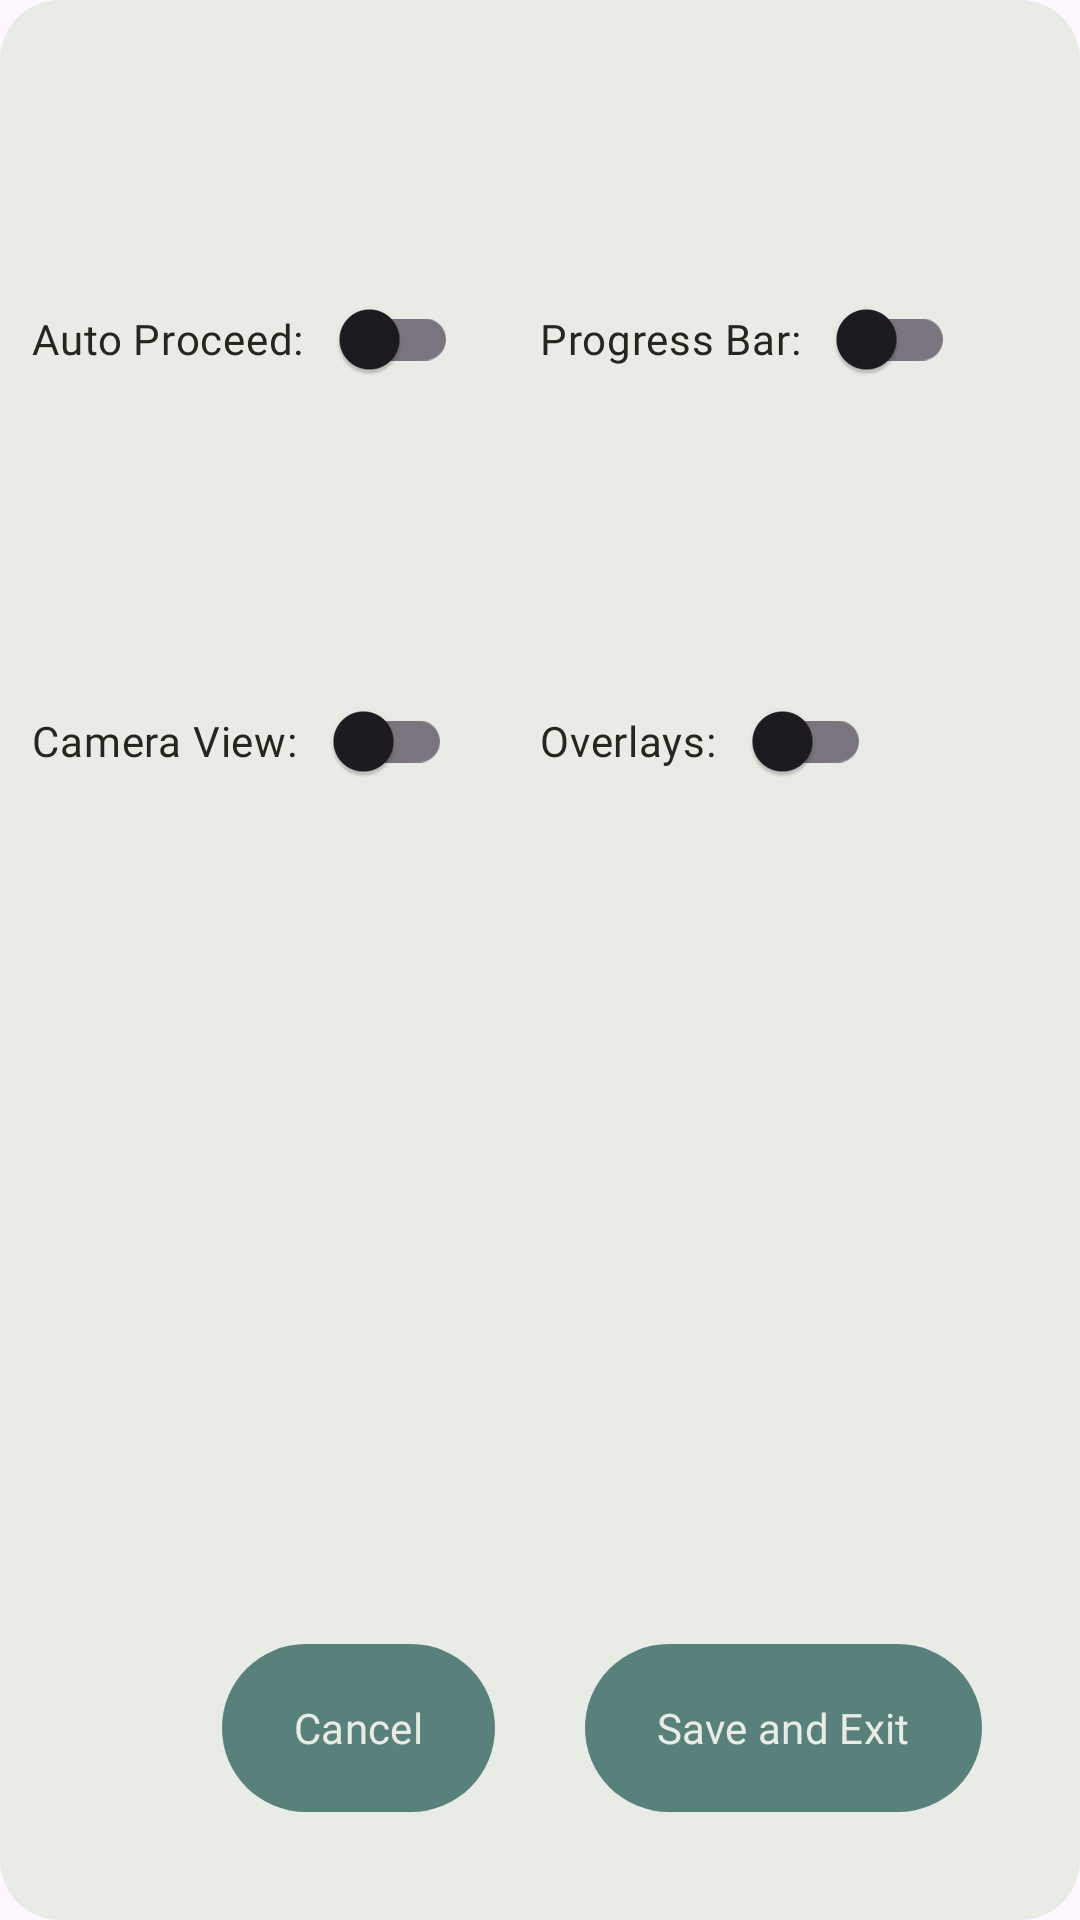

This screen was rendered from an Android layout file. Write that file and the resources it references.
<!-- AndroidManifest.xml: application theme Theme.YogArena -->
<!-- res/layout/session_settings_dialog.xml -->
<?xml version="1.0" encoding="utf-8"?>
<androidx.constraintlayout.widget.ConstraintLayout
    xmlns:android="http://schemas.android.com/apk/res/android"

    android:layout_width="match_parent"
    android:layout_height="match_parent"
    xmlns:app="http://schemas.android.com/apk/res-auto"
    android:background="@drawable/bg_session_settings">

    <androidx.constraintlayout.widget.Guideline
        android:id="@+id/divider_vertical"
        android:layout_width="wrap_content"
        android:layout_height="wrap_content"
        android:orientation="vertical"
        app:layout_constraintGuide_percent="0.5"/>

    <androidx.constraintlayout.widget.Guideline
        android:id="@+id/margin_start"
        android:layout_width="wrap_content"
        android:layout_height="wrap_content"
        android:orientation="vertical"
        app:layout_constraintGuide_percent="0.03"/>

    <androidx.constraintlayout.widget.Guideline
        android:id="@+id/margin_end"
        android:layout_width="wrap_content"
        android:layout_height="wrap_content"
        android:orientation="vertical"
        app:layout_constraintGuide_percent="0.97"/>

    <androidx.constraintlayout.widget.Guideline
        android:id="@+id/divider_horizontal"
        android:layout_width="wrap_content"
        android:layout_height="wrap_content"
        android:orientation="horizontal"
        app:layout_constraintGuide_percent="0.5"/>

    <androidx.constraintlayout.widget.Guideline
        android:id="@+id/margin_top"
        android:layout_width="wrap_content"
        android:layout_height="wrap_content"
        android:orientation="horizontal"
        app:layout_constraintGuide_percent="0.05"/>

    <androidx.constraintlayout.widget.Guideline
        android:id="@+id/margin_top_buttons"
        android:layout_width="wrap_content"
        android:layout_height="wrap_content"
        android:orientation="horizontal"
        app:layout_constraintGuide_percent="0.85"/>

    <androidx.constraintlayout.widget.Guideline
        android:id="@+id/margin_bottom"
        android:layout_width="wrap_content"
        android:layout_height="wrap_content"
        android:orientation="horizontal"
        app:layout_constraintGuide_percent="0.95"/>


    <androidx.constraintlayout.widget.ConstraintLayout
        android:layout_height="0dp"
        android:layout_width="0dp"
        android:paddingVertical="10sp"
        app:layout_constraintStart_toEndOf="@id/margin_start"
        app:layout_constraintEnd_toStartOf="@id/divider_vertical"
        app:layout_constraintTop_toBottomOf="@id/margin_top"
        app:layout_constraintBottom_toBottomOf="@id/divider_horizontal">

        <androidx.appcompat.widget.SwitchCompat
            android:id="@+id/auto_proceed_group"
            android:layout_width="wrap_content"
            android:layout_height="0dp"
            android:layout_marginTop="8sp"
            android:checked="false"
            android:text="@string/auto_proceed"
            android:textColor="@color/color_1"
            android:fontFamily="@font/nunito_bold"
            app:layout_constraintBottom_toTopOf="@+id/camera_view_group"
            app:layout_constraintEnd_toEndOf="parent"
            app:layout_constraintHorizontal_bias="0.0"
            app:layout_constraintStart_toStartOf="parent"
            app:layout_constraintTop_toTopOf="parent"
            app:switchPadding="12dp" />

        <androidx.appcompat.widget.SwitchCompat
            android:id="@+id/camera_view_group"
            android:layout_width="wrap_content"
            android:layout_height="0dp"
            android:layout_marginTop="8sp"
            android:checked="false"
            android:text="@string/camera_view"
            android:textColor="@color/color_1"
            android:fontFamily="@font/nunito_bold"
            app:layout_constraintBottom_toBottomOf="parent"
            app:layout_constraintEnd_toEndOf="parent"
            app:layout_constraintHorizontal_bias="0.0"
            app:layout_constraintStart_toStartOf="parent"
            app:layout_constraintTop_toBottomOf="@+id/auto_proceed_group"
            app:switchPadding="12dp" />

    </androidx.constraintlayout.widget.ConstraintLayout>

    <androidx.constraintlayout.widget.ConstraintLayout
        android:layout_height="0dp"
        android:layout_width="0dp"
        android:paddingVertical="10sp"
        app:layout_constraintStart_toEndOf="@id/divider_vertical"
        app:layout_constraintEnd_toStartOf="@id/margin_end"
        app:layout_constraintTop_toBottomOf="@id/margin_top"
        app:layout_constraintBottom_toBottomOf="@id/divider_horizontal">

        <androidx.appcompat.widget.SwitchCompat
            android:id="@+id/progress_bar_group"
            android:layout_width="wrap_content"
            android:layout_height="0dp"
            android:layout_marginTop="8sp"
            android:checked="false"
            android:fontFamily="@font/nunito_bold"
            android:text="@string/progress_bar"
            android:textColor="@color/color_1"
            app:layout_constraintStart_toStartOf="parent"
            app:layout_constraintBottom_toTopOf="@+id/overlay_group"
            app:layout_constraintTop_toTopOf="parent"
            app:switchPadding="12dp" />

        <androidx.appcompat.widget.SwitchCompat
            android:id="@+id/overlay_group"
            android:layout_width="wrap_content"
            android:layout_height="0dp"
            android:layout_marginTop="8sp"
            android:checked="false"
            android:fontFamily="@font/nunito_bold"
            android:text="@string/overlays"
            android:textColor="@color/color_1"
            app:layout_constraintStart_toStartOf="parent"
            app:layout_constraintBottom_toBottomOf="parent"
            app:layout_constraintTop_toBottomOf="@+id/progress_bar_group"
            app:switchPadding="12dp"/>
    </androidx.constraintlayout.widget.ConstraintLayout>

    <com.google.android.material.button.MaterialButton
        android:id="@+id/exit"
        android:layout_width="wrap_content"
        android:layout_height="0dp"
        android:text="@string/exit"
        android:fontFamily="@font/merriweather_bold"
        android:textColor="@color/color_4"
        android:layout_marginHorizontal="15sp"
        app:backgroundTint="@color/color_2"
        app:layout_constraintStart_toEndOf="@id/margin_start"
        app:layout_constraintEnd_toStartOf="@id/divider_vertical"
        app:layout_constraintTop_toBottomOf="@id/margin_top_buttons"
        app:layout_constraintBottom_toTopOf="@id/margin_bottom"
        app:layout_constraintHorizontal_bias="1"/>

    <com.google.android.material.button.MaterialButton
        android:id="@+id/save_and_exit"
        android:layout_width="wrap_content"
        android:layout_height="0dp"
        android:text="@string/save_and_exit"
        android:fontFamily="@font/merriweather_bold"
        android:textColor="@color/color_4"
        android:layout_marginHorizontal="15sp"
        app:backgroundTint="@color/color_2"
        app:layout_constraintStart_toEndOf="@id/divider_vertical"
        app:layout_constraintEnd_toStartOf="@id/margin_end"
        app:layout_constraintTop_toBottomOf="@id/margin_top_buttons"
        app:layout_constraintBottom_toTopOf="@id/margin_bottom"
        app:layout_constraintHorizontal_bias="0"/>




</androidx.constraintlayout.widget.ConstraintLayout>
<!-- resources referenced by this layout -->
<resources>
  <color name="color_1">#24271D</color>
  <color name="color_2">#59817B</color>
  <color name="color_4">#E9EBE5</color>
  <!-- drawable bg_session_settings (drawable) -->
  <?xml version="1.0" encoding="utf-8"?>
  <shape xmlns:android="http://schemas.android.com/apk/res/android">
      <solid android:color="@color/color_4"/>
      <corners android:radius="20dp"/>
  
  </shape>
  <string name="auto_proceed">Auto Proceed:</string>
  <string name="camera_view">Camera View:</string>
  <string name="exit">Cancel</string>
  <string name="overlays">Overlays:</string>
  <string name="progress_bar">Progress Bar:</string>
  <string name="save_and_exit">Save and Exit</string>
  <style name="Theme.YogArena" parent="Base.Theme.YogArena" />
  <style name="Base.Theme.YogArena" parent="Theme.Material3.DayNight.NoActionBar">
          
          
      </style>
</resources>
